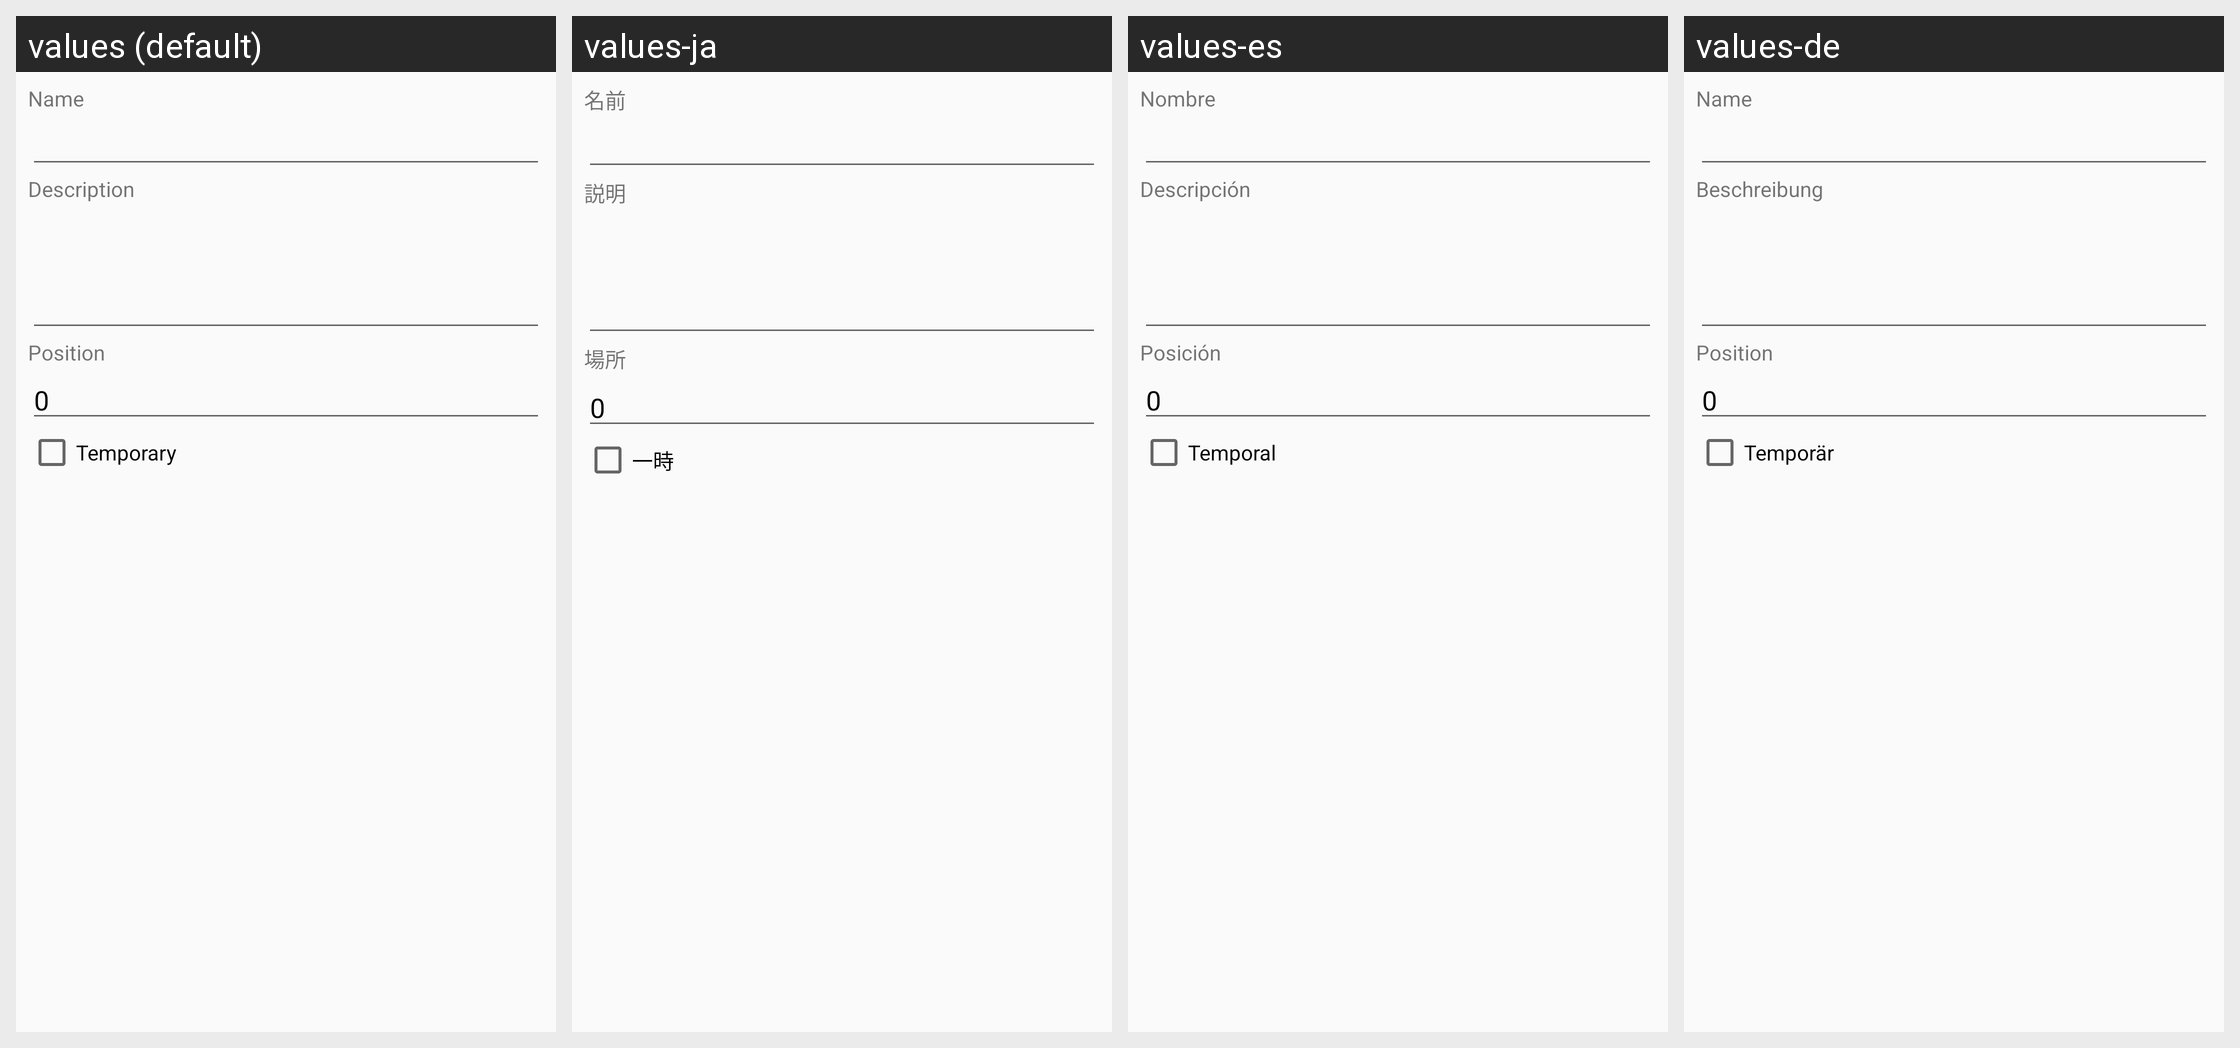

Here is an Android app screen in its default locale and in the app's own translations. Write out the translated-string differences for the strings that appear on this screen.
Android screen res/layout/fragment_channel_edit.xml rendered under 4 locales, left to right: values (default), values-ja, values-es, values-de. Device: Nexus 5 (rendered at 1080×1920; each locale shown at half size, 540×960, under a caption strip naming it); theme Theme.QRPushToTalk.
Other locales in the repository, not shown: values-fr, values-it, values-nl, values-pl, values-ru.
Strings drawn on this screen, with the default value and each locale's value (text and hints the layout hard-codes, and strings that could not be matched under every locale, appear in the picture but are not listed):

name
  values: Name
  values-ja: 名前
  values-es: Nombre
  values-de: Name

description
  values: Description
  values-ja: 説明
  values-es: Descripción
  values-de: Beschreibung

position
  values: Position
  values-ja: 場所
  values-es: Posición
  values-de: Position

temporary
  values: Temporary
  values-ja: 一時
  values-es: Temporal
  values-de: Temporär
